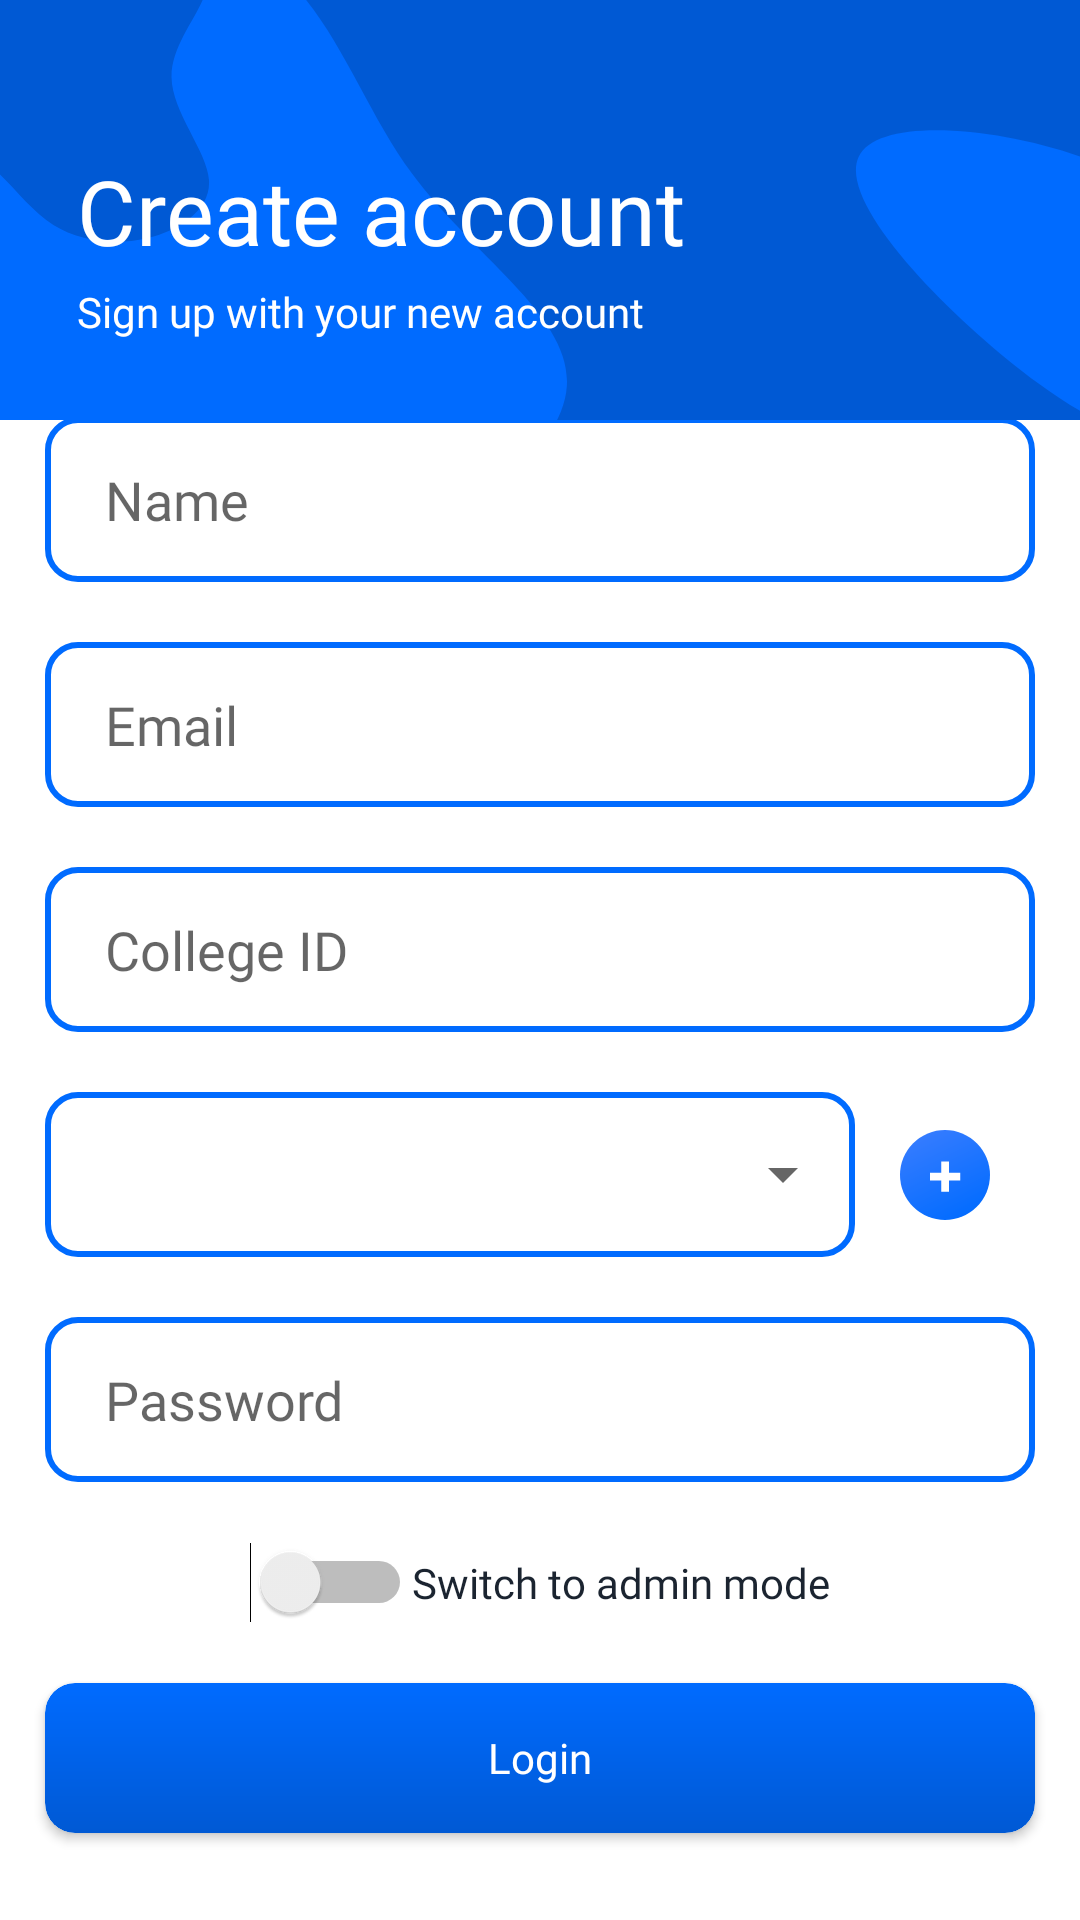

The Android layout XML behind this screen, and the referenced resources:
<!-- AndroidManifest.xml: application theme Theme.Face_Recognition_Engage -->
<!-- res/layout/activity_sign_up_second.xml -->
<?xml version="1.0" encoding="utf-8"?>
<androidx.constraintlayout.widget.ConstraintLayout xmlns:android="http://schemas.android.com/apk/res/android"
    xmlns:app="http://schemas.android.com/apk/res-auto"
    xmlns:tools="http://schemas.android.com/tools"
    android:layout_width="match_parent"
    android:layout_height="match_parent"
    android:background="@drawable/background_main"
    tools:context=".Authentication.SignUp_Second_Activity">

    <androidx.constraintlayout.widget.Guideline
        android:id="@+id/guideline_left"
        android:layout_width="wrap_content"
        android:layout_height="wrap_content"
        android:orientation="vertical"
        app:layout_constraintGuide_begin="25dp" />

    <androidx.constraintlayout.widget.Guideline
        android:id="@+id/guideline_right"
        android:layout_width="wrap_content"
        android:layout_height="wrap_content"
        android:orientation="vertical"
        app:layout_constraintGuide_end="25dp" />

    <LinearLayout
        android:id="@+id/linearLayout"
        android:layout_width="wrap_content"
        android:layout_height="wrap_content"
        android:layout_marginTop="50dp"
        android:orientation="vertical"
        app:layout_constraintEnd_toEndOf="parent"
        app:layout_constraintHorizontal_bias="0.004"
        app:layout_constraintStart_toStartOf="@+id/guideline_left"
        app:layout_constraintTop_toTopOf="parent">

        <TextView
            android:id="@+id/textView"
            style="@style/TextAppearance.AppCompat.Headline"
            android:layout_width="wrap_content"
            android:layout_height="wrap_content"
            android:fontFamily="@font/dm_sans_bold"
            android:text="Create account"
            android:textColor="@color/white"
            android:textSize="30sp"
            tools:layout_editor_absoluteX="212dp"
            tools:layout_editor_absoluteY="220dp" />

        <TextView
            android:id="@+id/textView2"
            android:layout_width="wrap_content"
            android:layout_height="wrap_content"
            android:layout_marginTop="4dp"
            android:fontFamily="@font/dm_sans"
            android:text="Sign up with your new account"
            android:textColor="@color/white" />

    </LinearLayout>

    <LinearLayout
        android:layout_width="match_parent"
        android:layout_height="match_parent"
        android:layout_marginTop="140dp"
        android:background="@color/white"
        android:gravity="center"
        android:orientation="vertical"
        app:layout_constraintBottom_toBottomOf="parent"
        app:layout_constraintEnd_toEndOf="parent"
        app:layout_constraintStart_toStartOf="parent">

        <EditText
            android:id="@+id/name_box"
            android:layout_width="330dp"
            android:layout_height="55dp"
            android:layout_marginBottom="20dp"
            android:background="@drawable/stroked"
            android:ems="10"
            android:fontFamily="@font/dm_sans"
            android:hint="Name"
            android:inputType="text"
            android:paddingLeft="20dp"
            app:layout_constraintBottom_toTopOf="@+id/pass_box"
            app:layout_constraintEnd_toEndOf="@+id/pass_box"
            app:layout_constraintHorizontal_bias="0.0"
            app:layout_constraintStart_toStartOf="@+id/pass_box" />

        <EditText
            android:id="@+id/email_box"
            android:layout_width="330dp"
            android:layout_height="55dp"
            android:layout_marginBottom="20dp"
            android:background="@drawable/stroked"
            android:ems="10"
            android:fontFamily="@font/dm_sans"
            android:hint="Email"
            android:inputType="textEmailAddress"
            android:paddingLeft="20dp"
            app:layout_constraintBottom_toTopOf="@+id/pass_box"
            app:layout_constraintEnd_toEndOf="@+id/pass_box"
            app:layout_constraintHorizontal_bias="0.0"
            app:layout_constraintStart_toStartOf="@+id/pass_box" />

        <EditText
            android:id="@+id/id_box"
            android:layout_width="330dp"
            android:layout_height="55dp"
            android:layout_marginBottom="20dp"
            android:background="@drawable/stroked"
            android:ems="10"
            android:fontFamily="@font/dm_sans"
            android:hint="College ID"
            android:inputType="text"
            android:paddingLeft="20dp"
            app:layout_constraintBottom_toTopOf="@+id/pass_box"
            app:layout_constraintEnd_toEndOf="@+id/pass_box"
            app:layout_constraintHorizontal_bias="0.0"
            app:layout_constraintStart_toStartOf="@+id/pass_box" />

        <androidx.constraintlayout.widget.ConstraintLayout
            android:layout_width="330dp"
            android:layout_height="55dp"
            android:layout_marginBottom="20dp">

            <androidx.constraintlayout.widget.ConstraintLayout
                android:layout_width="270dp"
                android:layout_height="55dp"
                android:background="@drawable/stroked"
                app:layout_constraintBottom_toBottomOf="parent"
                app:layout_constraintStart_toStartOf="parent"
                app:layout_constraintTop_toTopOf="parent">

                <Spinner
                    android:id="@+id/college_names_spinner"
                    android:layout_width="match_parent"
                    android:layout_height="match_parent"
                    android:padding="10dp"
                    app:layout_constraintBottom_toBottomOf="parent"
                    app:layout_constraintStart_toStartOf="parent"
                    app:layout_constraintTop_toTopOf="parent" />

            </androidx.constraintlayout.widget.ConstraintLayout>

            <ImageView
                android:id="@+id/add_college"
                android:layout_width="30dp"
                android:layout_height="30dp"
                android:layout_marginRight="15dp"
                android:background="@drawable/fab"
                app:layout_constraintBottom_toBottomOf="parent"
                app:layout_constraintEnd_toEndOf="parent"
                app:layout_constraintTop_toTopOf="parent" />

        </androidx.constraintlayout.widget.ConstraintLayout>

        <EditText
            android:id="@+id/pass_box"
            android:layout_width="330dp"
            android:layout_height="55dp"
            android:layout_marginBottom="20dp"
            android:background="@drawable/stroked"
            android:drawableRight="@drawable/visibility_off"
            android:drawableTint="@color/lightblue"
            android:ems="10"
            android:fontFamily="@font/dm_sans"
            android:hint="Password"
            android:inputType="textPassword"
            android:longClickable="false"
            android:paddingLeft="20dp"
            android:paddingRight="10dp"
            app:layout_constraintBottom_toTopOf="@+id/pass_box"
            app:layout_constraintEnd_toEndOf="@+id/pass_box"
            app:layout_constraintHorizontal_bias="0.0"
            app:layout_constraintStart_toStartOf="@+id/pass_box" />

        <LinearLayout
            android:layout_width="330dp"
            android:layout_height="wrap_content"
            android:layout_marginBottom="20dp"
            android:gravity="center"
            android:orientation="horizontal">

            <Switch
                android:id="@+id/adminMode"
                android:layout_width="wrap_content"
                android:layout_height="wrap_content"
                tools:ignore="UseSwitchCompatOrMaterialXml" />

            <TextView
                android:layout_width="wrap_content"
                android:layout_height="wrap_content"
                android:fontFamily="@font/dm_sans_medium"
                android:text="Switch to admin mode"
                android:textColor="@color/bluish_black" />

        </LinearLayout>

        <include
            android:id="@+id/login_button"
            layout="@layout/progress_button"
            android:layout_width="330dp"
            android:layout_height="50dp"
            android:layout_marginBottom="10dp" />

        <LinearLayout
            android:layout_width="wrap_content"
            android:layout_height="wrap_content"
            android:layout_marginBottom="20dp"
            android:gravity="center"
            android:orientation="horizontal">

            <TextView
                android:id="@+id/text2_tv"
                android:layout_width="wrap_content"
                android:layout_height="wrap_content"
                android:fontFamily="@font/dm_sans"
                android:text="Already have an account?   "
                android:textColor="@color/bluish_black"

                android:textSize="16dp" />

            <TextView
                android:id="@+id/SignIn_tv"
                android:layout_width="wrap_content"
                android:layout_height="wrap_content"
                android:fontFamily="@font/dm_sans_bold"
                android:text="Sign In"
                android:textColor="@color/lightblue"
                android:textSize="16dp"
                android:textStyle="bold" />

        </LinearLayout>

    </LinearLayout>

</androidx.constraintlayout.widget.ConstraintLayout>
<!-- res/layout/progress_button.xml (included above) -->
<?xml version="1.0" encoding="utf-8"?>
<androidx.cardview.widget.CardView xmlns:android="http://schemas.android.com/apk/res/android"
    xmlns:app="http://schemas.android.com/apk/res-auto"
    android:layout_width="330dp"
    android:layout_height="50dp"
    app:cardCornerRadius="10dp">

    <androidx.constraintlayout.widget.ConstraintLayout
        android:id="@+id/progress_button_bg"
        android:layout_width="match_parent"
        android:layout_height="match_parent"
        android:background="@drawable/gradient_button">

        <TextView
            android:id="@+id/buttonText"
            android:layout_width="330dp"
            android:layout_height="50dp"
            android:fontFamily="@font/dm_sans"
            android:gravity="center"
            android:text="Login"
            android:textColor="@color/white"
            app:layout_constraintBottom_toBottomOf="parent"
            app:layout_constraintEnd_toEndOf="parent"
            app:layout_constraintStart_toStartOf="parent"
            app:layout_constraintTop_toTopOf="parent" />

        <ProgressBar
            android:id="@+id/buttonProgress"
            android:layout_width="25dp"
            android:layout_height="25dp"
            android:indeterminate="true"
            android:indeterminateTint="@color/white"
            android:indeterminateTintMode="src_atop"
            android:visibility="invisible"
            app:layout_constraintBottom_toBottomOf="parent"
            app:layout_constraintEnd_toEndOf="parent"
            app:layout_constraintStart_toStartOf="parent"
            app:layout_constraintTop_toTopOf="parent" />
    </androidx.constraintlayout.widget.ConstraintLayout>

</androidx.cardview.widget.CardView>
<!-- resources referenced by this layout -->
<resources>
  <color name="bluish_black">#1B2430</color>
  <color name="lightblue">#006BFF</color>
  <color name="white">#FFFFFF</color>
  <!-- drawable background_main: vector/xml drawable (drawable, 4568 chars, omitted) -->
  <!-- drawable fab (drawable) -->
  <vector xmlns:android="http://schemas.android.com/apk/res/android"
      xmlns:aapt="http://schemas.android.com/aapt"
      android:width="902dp"
      android:height="902dp"
      android:viewportWidth="902"
      android:viewportHeight="902">
    <path
        android:pathData="M451,451m-451,0a451,451 0,1 1,902 0a451,451 0,1 1,-902 0">
      <aapt:attr name="android:fillColor">
        <gradient 
            android:startX="250.95"
            android:startY="-0"
            android:endX="694.93"
            android:endY="902"
            android:type="linear">
          <item android:offset="0" android:color="#FF367CFF"/>
          <item android:offset="1" android:color="#FF006BFF"/>
        </gradient>
      </aapt:attr>
    </path>
    <path
        android:pathData="M413.77,618.35V316.64H490.05V618.35H413.77ZM301.05,505.64V429.36H602.76V505.64H301.05Z"
        android:fillColor="#ffffff"/>
  </vector>
  <!-- drawable gradient_button (drawable) -->
  <?xml version="1.0" encoding="utf-8"?>
  <shape xmlns:android="http://schemas.android.com/apk/res/android">
      <gradient android:startColor="@color/lightblue" android:endColor="@color/deepblue" android:angle="-45"/>
      <corners android:radius="10dp"/>
  </shape>
  <!-- drawable stroked (drawable) -->
  <?xml version="1.0" encoding="utf-8"?>
  <shape xmlns:android="http://schemas.android.com/apk/res/android" android:shape="rectangle">
      <stroke android:color="@color/lightblue" android:width="2dp"/>
      <corners android:radius="10dp"/>
  
  </shape>
  <style name="Theme.Face_Recognition_Engage" parent="Theme.AppCompat.Light.NoActionBar">
          
          <item name="colorPrimary">@color/lightblue</item>
          <item name="colorPrimaryVariant">@color/black</item>
          <item name="colorOnPrimary">@color/white</item>
          
          <item name="colorSecondary">@color/teal_200</item>
          <item name="colorSecondaryVariant">@color/teal_700</item>
          <item name="colorOnSecondary">@color/black</item>
          
          <item name="android:statusBarColor" tools:targetApi="l">@color/lightblue</item>
          
      </style>
  <color name="deepblue">#0059D4</color>
  <color name="black">#FF000000</color>
  <color name="teal_200">#FF03DAC5</color>
  <color name="teal_700">#FF018786</color>
</resources>
